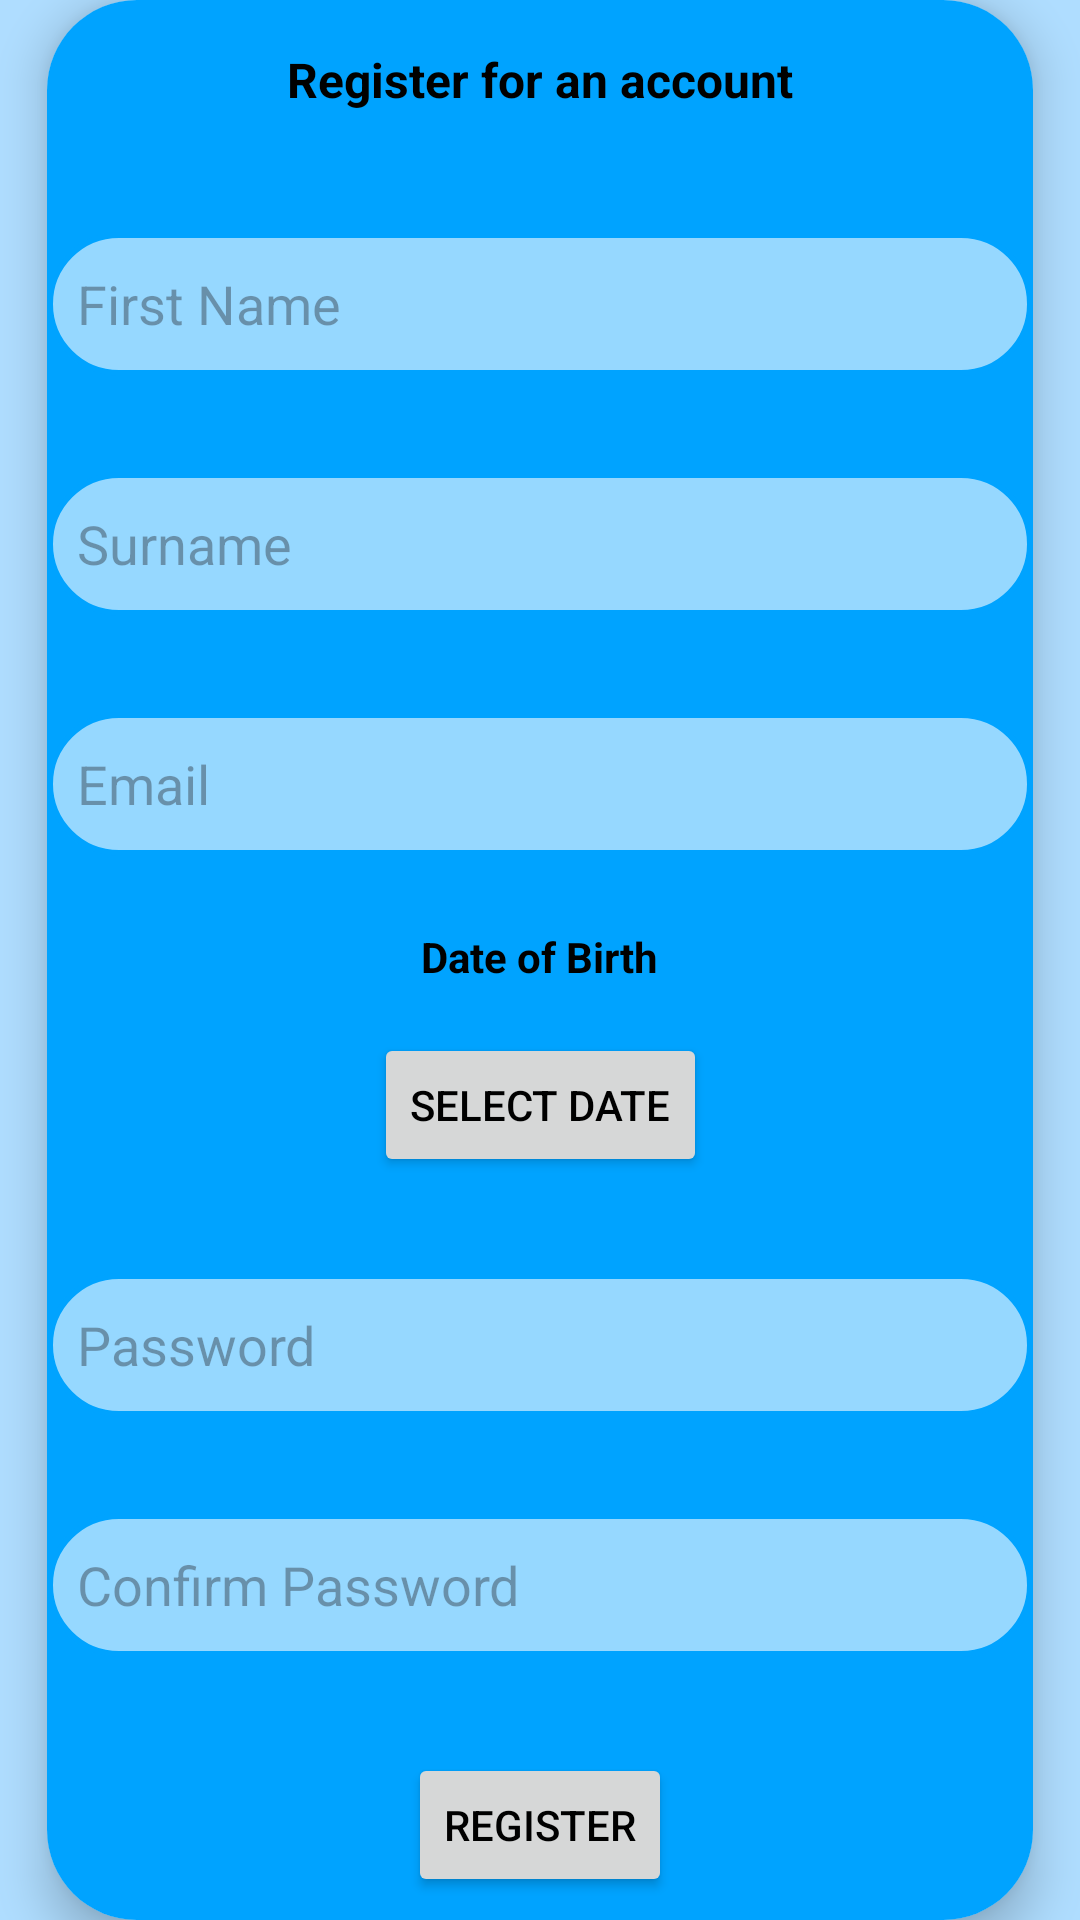

This screen was rendered from an Android layout file. Write that file and the resources it references.
<!-- AndroidManifest.xml: application theme Theme.OneilAssignment2 -->
<!-- res/layout/fragment_register.xml -->
<?xml version="1.0" encoding="utf-8"?>
<FrameLayout xmlns:android="http://schemas.android.com/apk/res/android"
    xmlns:app="http://schemas.android.com/apk/res-auto"
    xmlns:tools="http://schemas.android.com/tools"
    android:layout_width="match_parent"
    android:layout_height="match_parent">

    <androidx.constraintlayout.widget.ConstraintLayout
        android:id="@+id/register_error_text"
        android:layout_width="match_parent"
        android:layout_height="match_parent"
        tools:context=".MainActivity">


        <androidx.cardview.widget.CardView
            android:id="@+id/register_card"
            android:layout_width="wrap_content"
            android:layout_height="wrap_content"
            app:cardCornerRadius="30dp"
            app:cardElevation="9dp"
            app:layout_constraintBottom_toBottomOf="parent"
            app:layout_constraintEnd_toEndOf="parent"
            app:layout_constraintStart_toStartOf="parent"
            app:layout_constraintTop_toTopOf="parent">

            <androidx.constraintlayout.widget.ConstraintLayout
                android:id="@+id/register_card_constraint"
                style="@style/POPUPS"
                android:layout_width="wrap_content"
                android:layout_height="wrap_content">

                <TextView
                    android:id="@+id/register_title"
                    android:layout_width="wrap_content"
                    android:layout_height="wrap_content"
                    android:layout_marginStart="80dp"
                    android:layout_marginTop="32dp"
                    android:layout_marginEnd="80dp"
                    android:layout_marginBottom="24dp"
                    android:text="@string/register_title_text"
                    android:textSize="16sp"
                    android:textStyle="bold"
                    app:layout_constraintBottom_toTopOf="@+id/register_firstname_input"
                    app:layout_constraintEnd_toEndOf="parent"
                    app:layout_constraintStart_toStartOf="parent"
                    app:layout_constraintTop_toTopOf="parent" />

                <EditText
                    android:id="@+id/register_surname_input"
                    android:layout_width="0dp"
                    android:layout_height="48dp"
                    android:layout_marginTop="16dp"
                    android:layout_marginBottom="16dp"
                    android:autofillHints="name"
                    style="@style/TEXT_INPUT_OUTLINE"
                    android:padding="10dp"
                    android:ems="10"
                    android:hint="@string/surname_text"
                    android:inputType="text"
                    app:layout_constraintBottom_toTopOf="@+id/register_email_input"
                    app:layout_constraintEnd_toEndOf="parent"
                    app:layout_constraintStart_toStartOf="parent"
                    app:layout_constraintTop_toBottomOf="@+id/register_firstname_input" />

                <EditText
                    android:id="@+id/register_password_input"
                    android:layout_width="0dp"
                    android:layout_height="48dp"
                    android:layout_marginTop="16dp"
                    android:layout_marginBottom="16dp"
                    android:importantForAutofill="no"
                    style="@style/TEXT_INPUT_OUTLINE"
                    android:padding="10dp"
                    android:ems="10"
                    android:hint="@string/password_text"
                    android:inputType="textPassword"
                    app:layout_constraintBottom_toTopOf="@+id/register_c_password_input"
                    app:layout_constraintEnd_toEndOf="parent"
                    app:layout_constraintStart_toStartOf="parent"
                    app:layout_constraintTop_toBottomOf="@+id/register_dob_button" />

                <Button
                    android:id="@+id/register_register_button"
                    android:layout_width="wrap_content"
                    android:layout_height="wrap_content"
                    android:layout_marginTop="16dp"
                    android:layout_marginBottom="24dp"
                    android:text="@string/main_register_text"
                    app:layout_constraintBottom_toBottomOf="parent"
                    app:layout_constraintEnd_toEndOf="parent"
                    app:layout_constraintStart_toStartOf="parent"
                    app:layout_constraintTop_toBottomOf="@+id/register_c_password_input" />

                <ImageButton
                    android:id="@+id/register_back_button"
                    android:layout_width="30dp"
                    android:layout_height="30dp"
                    android:layout_marginStart="24dp"
                    android:layout_marginTop="24dp"
                    android:background="@drawable/ic_arrow_back"
                    android:contentDescription="@string/image_of_back_button_text"
                    app:layout_constraintStart_toStartOf="parent"
                    app:layout_constraintTop_toTopOf="parent"
                    tools:ignore="TouchTargetSizeCheck" />

                <EditText
                    android:id="@+id/register_c_password_input"
                    android:layout_width="0dp"
                    android:layout_height="48dp"
                    android:layout_marginTop="16dp"
                    android:layout_marginBottom="16dp"
                    android:importantForAutofill="no"
                    style="@style/TEXT_INPUT_OUTLINE"
                    android:padding="10dp"
                    android:ems="10"
                    android:hint="@string/confirm_password_text"
                    android:inputType="textPassword"
                    app:layout_constraintBottom_toTopOf="@+id/register_register_button"
                    app:layout_constraintEnd_toEndOf="parent"
                    app:layout_constraintStart_toStartOf="parent"
                    app:layout_constraintTop_toBottomOf="@+id/register_password_input" />

                <EditText
                    android:id="@+id/register_firstname_input"
                    android:layout_width="0dp"
                    android:layout_height="48dp"
                    android:layout_marginTop="16dp"
                    android:layout_marginBottom="16dp"
                    android:autofillHints="name"
                    style="@style/TEXT_INPUT_OUTLINE"
                    android:padding="10dp"
                    android:ems="10"
                    android:hint="@string/first_name_text"
                    android:inputType="text"
                    app:layout_constraintBottom_toTopOf="@+id/register_surname_input"
                    app:layout_constraintEnd_toEndOf="parent"
                    app:layout_constraintStart_toStartOf="parent"
                    app:layout_constraintTop_toBottomOf="@+id/register_title" />

                <EditText
                    android:id="@+id/register_email_input"
                    android:layout_width="0dp"
                    android:layout_height="48dp"
                    android:layout_marginTop="16dp"
                    android:layout_marginBottom="16dp"
                    android:autofillHints="emailAddress"
                    style="@style/TEXT_INPUT_OUTLINE"
                    android:padding="10dp"
                    android:ems="10"
                    android:hint="@string/email_text"
                    android:inputType="textEmailAddress"
                    app:layout_constraintBottom_toTopOf="@+id/register_dob_text"
                    app:layout_constraintEnd_toEndOf="parent"
                    app:layout_constraintStart_toStartOf="parent"
                    app:layout_constraintTop_toBottomOf="@+id/register_surname_input" />

                <Button
                    android:id="@+id/register_dob_button"
                    android:layout_width="wrap_content"
                    android:layout_height="wrap_content"
                    android:layout_marginTop="8dp"
                    android:layout_marginBottom="16dp"
                    android:text="@string/select_date_text"
                    app:layout_constraintBottom_toTopOf="@+id/register_password_input"
                    app:layout_constraintEnd_toEndOf="parent"
                    app:layout_constraintStart_toStartOf="parent"
                    app:layout_constraintTop_toBottomOf="@+id/register_dob_text" />

                <TextView
                    android:id="@+id/register_dob_text"
                    android:layout_width="wrap_content"
                    android:layout_height="wrap_content"
                    android:layout_marginTop="8dp"
                    android:layout_marginBottom="8dp"
                    android:text="@string/date_of_birth_text"
                    android:textStyle="bold"
                    app:layout_constraintBottom_toTopOf="@+id/register_dob_button"
                    app:layout_constraintEnd_toEndOf="parent"
                    app:layout_constraintStart_toStartOf="parent"
                    app:layout_constraintTop_toBottomOf="@+id/register_email_input" />

            </androidx.constraintlayout.widget.ConstraintLayout>
        </androidx.cardview.widget.CardView>
    </androidx.constraintlayout.widget.ConstraintLayout>
</FrameLayout>
<!-- resources referenced by this layout -->
<resources>
  <string name="confirm_password_text">Confirm Password</string>
  <string name="date_of_birth_text">Date of Birth</string>
  <string name="email_text">Email</string>
  <string name="first_name_text">First Name</string>
  <string name="image_of_back_button_text">Image of back button</string>
  <string name="main_register_text">Register</string>
  <string name="password_text">Password</string>
  <string name="register_title_text">Register for an account</string>
  <string name="select_date_text">Select date</string>
  <string name="surname_text">Surname</string>
  <style name="POPUPS">
          <item name="android:background">@color/skyBlue1</item>
      </style>
  <style name="TEXT_INPUT_OUTLINE">
          <item name="android:background">@drawable/text_input_border_outline_light</item>
      </style>
  <style name="Theme.OneilAssignment2" parent="Base.Theme.OneilAssignment2" />
  <color name="skyBlue1">#00A3FF</color>
  <!-- drawable text_input_border_outline_light (drawable) -->
  <?xml version="1.0" encoding="utf-8"?>
  <layer-list xmlns:android="http://schemas.android.com/apk/res/android">
  
      <item>
          <shape android:shape="rectangle">
              <stroke android:width="2dp" android:color="@color/skyBlue1"/>
              <solid android:color="@color/lightBlue2"/>
              <corners android:radius="30dp"/>
          </shape>
      </item>
  </layer-list>
  <style name="Base.Theme.OneilAssignment2" parent="Theme.Material3.DayNight.NoActionBar">
          <item name="android:textColor">#000000</item>
          <item name="colorPrimary">@color/magenta</item>
          <item name="colorPrimaryDark">@color/darkGrey</item>
          <item name="colorPrimaryVariant">@color/pink</item>
          <item name="colorOnPrimary">@color/white</item>
          <item name="colorSecondary">@color/skyBlue1</item>
          <item name="colorSecondaryVariant">@color/skyBlue2</item>
          <item name="colorOnSecondary">@color/white</item>
          <item name="android:windowBackground">@color/babyBlue</item>
      </style>
  <color name="lightBlue2">#C1C7EAFF</color>
  <color name="magenta">#CD3260</color>
  <color name="darkGrey">#353535</color>
  <color name="pink">#D36082</color>
  <color name="white">#FFFFFFFF</color>
  <color name="skyBlue2">#33B5FF</color>
  <color name="babyBlue">#AFDDFF</color>
</resources>
